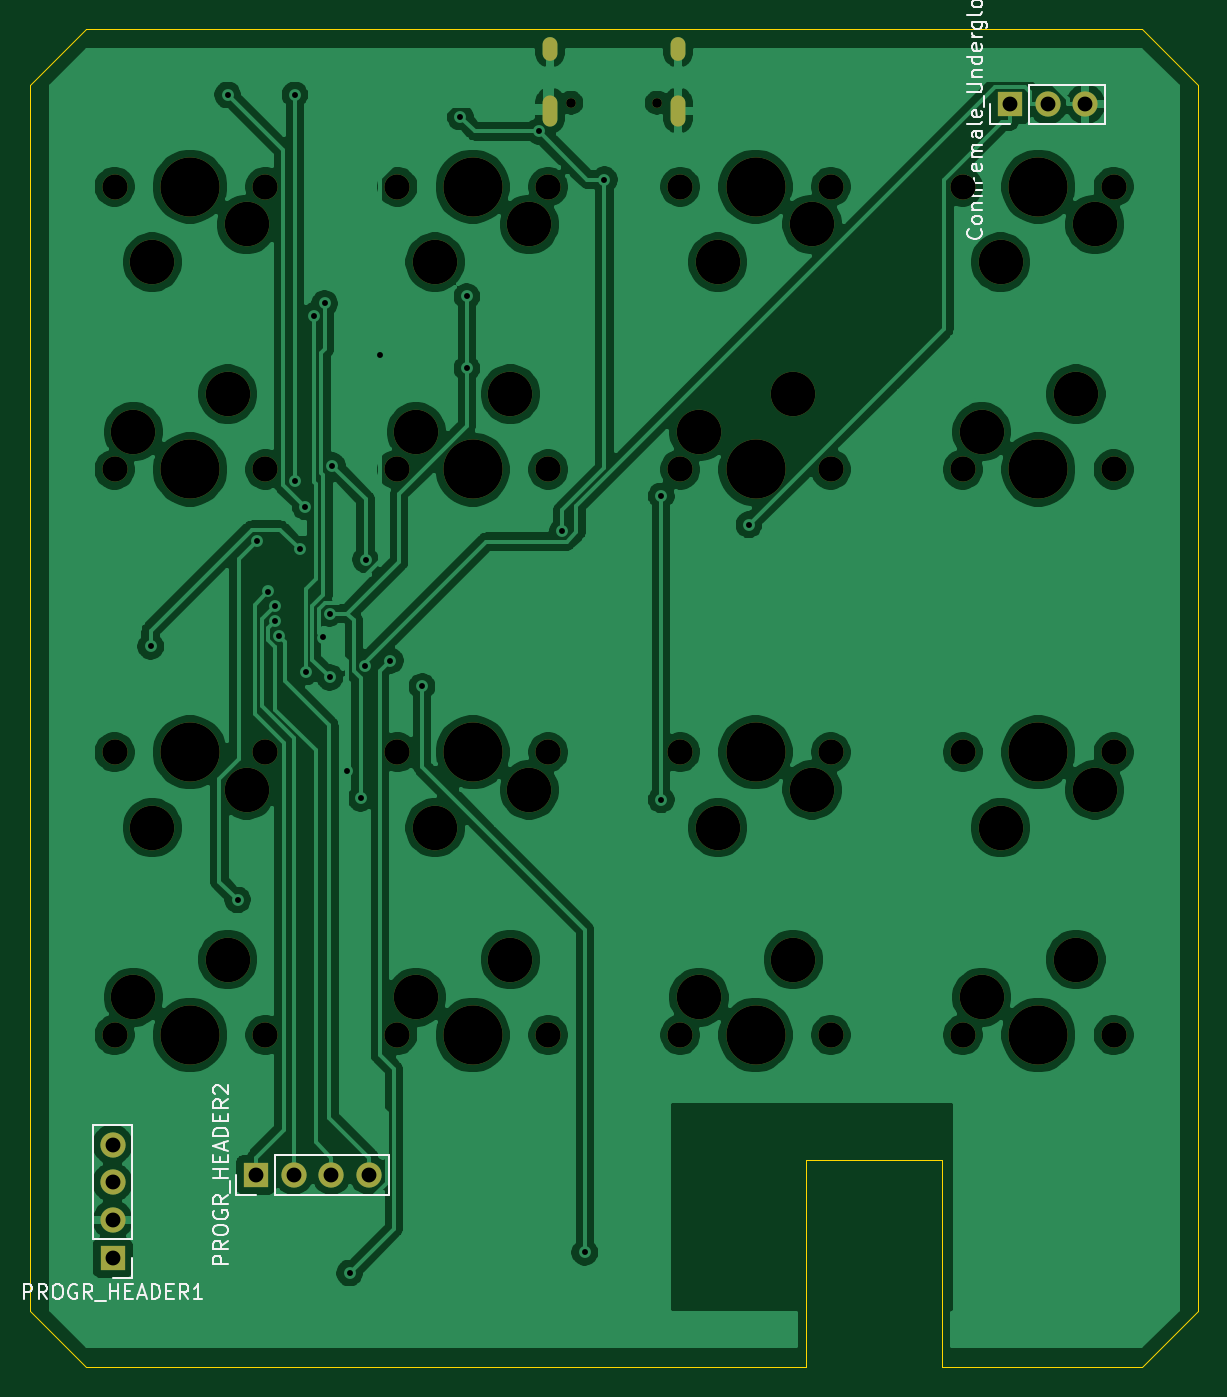
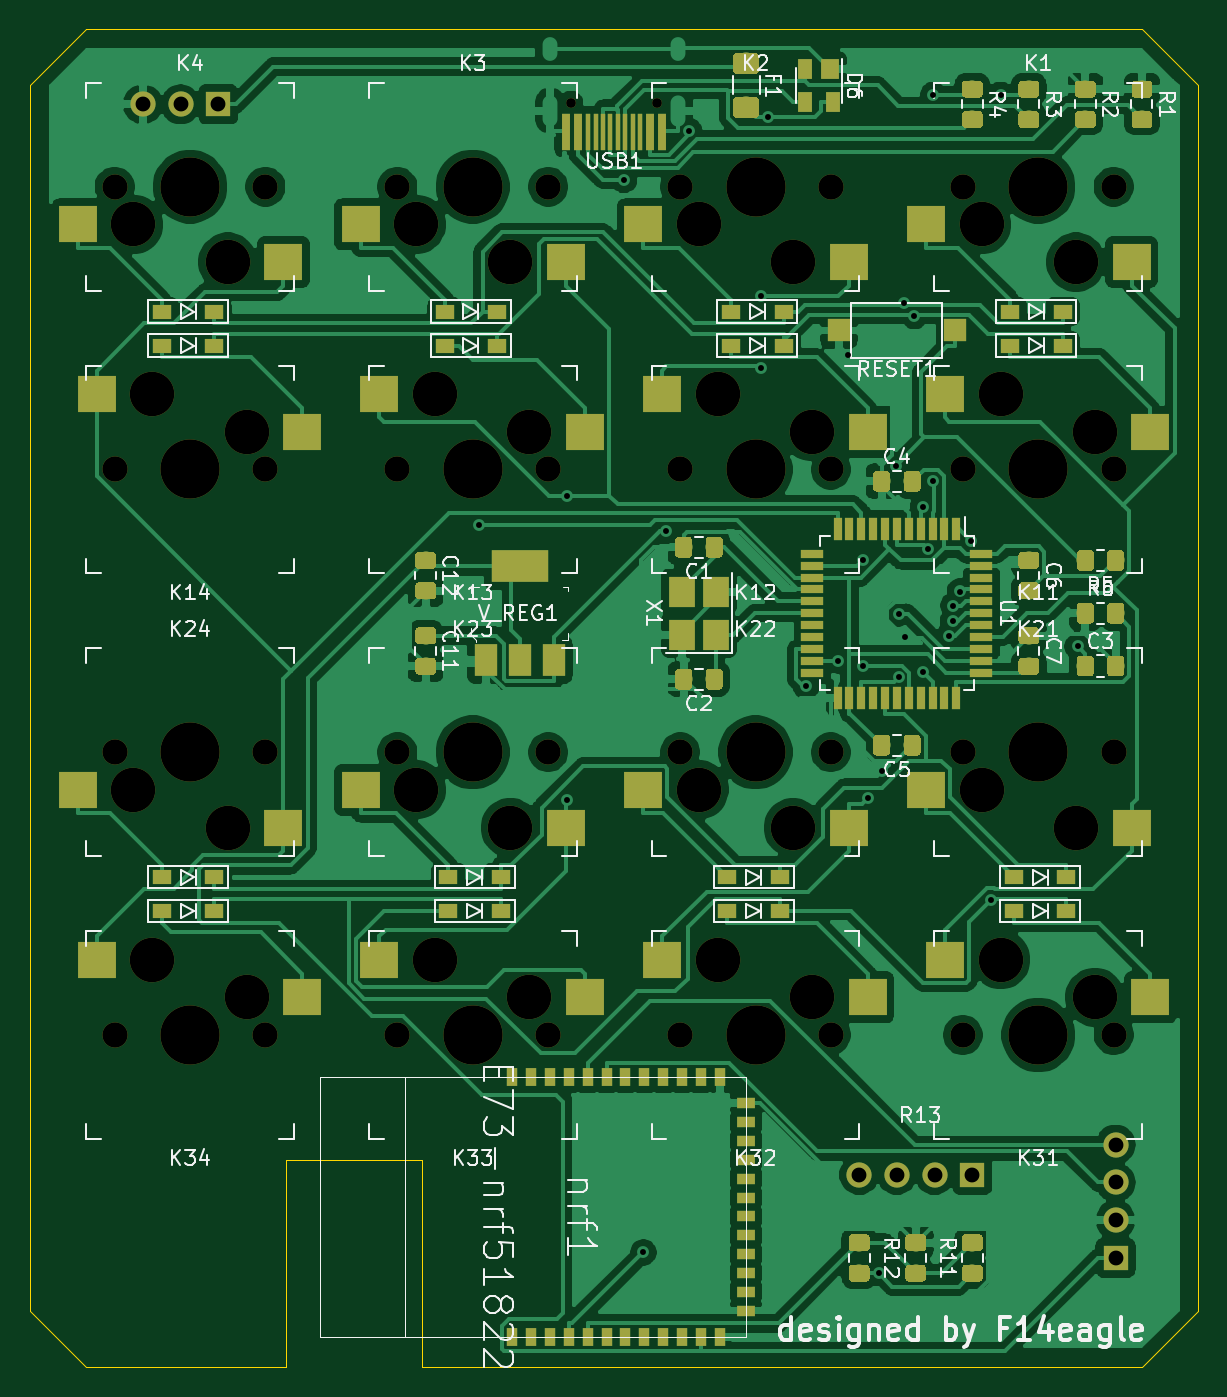
Circuit board: 11 layer files. Board 78.7 x 90.2 mm.
- bottom_copper: wingxx-receiver-v4-B_Cu.gbr (272061 bytes)
- bottom_mask: wingxx-receiver-v4-B_Mask.gbr (75564 bytes)
- paste: wingxx-receiver-v4-B_Paste.gbr (72731 bytes)
- bottom_silk: wingxx-receiver-v4-B_SilkS.gbr (53639 bytes)
- outline: wingxx-receiver-v4-Edge_Cuts.gbr (1099 bytes)
- top_copper: wingxx-receiver-v4-F_Cu.gbr (179571 bytes)
- top_mask: wingxx-receiver-v4-F_Mask.gbr (3419 bytes)
- paste: wingxx-receiver-v4-F_Paste.gbr (500 bytes)
- top_silk: wingxx-receiver-v4-F_SilkS.gbr (13624 bytes)
- drill: wingxx-receiver-v4-NPTH.drl (1554 bytes)
- drill: wingxx-receiver-v4-PTH.drl (1219 bytes)

=== bottom_copper: wingxx-receiver-v4-B_Cu.gbr (272061 bytes, source omitted) ===
=== bottom_mask: wingxx-receiver-v4-B_Mask.gbr (75564 bytes, source omitted) ===
=== paste: wingxx-receiver-v4-B_Paste.gbr (72731 bytes, source omitted) ===
=== bottom_silk: wingxx-receiver-v4-B_SilkS.gbr (53639 bytes, source omitted) ===
=== outline: wingxx-receiver-v4-Edge_Cuts.gbr ===
G04 #@! TF.GenerationSoftware,KiCad,Pcbnew,(5.1.2)-2*
G04 #@! TF.CreationDate,2020-01-16T16:08:25+08:00*
G04 #@! TF.ProjectId,wingxx-receiver-v4,77696e67-7878-42d7-9265-636569766572,rev?*
G04 #@! TF.SameCoordinates,Original*
G04 #@! TF.FileFunction,Profile,NP*
%FSLAX46Y46*%
G04 Gerber Fmt 4.6, Leading zero omitted, Abs format (unit mm)*
G04 Created by KiCad (PCBNEW (5.1.2)-2) date 2020-01-16 16:08:25*
%MOMM*%
%LPD*%
G04 APERTURE LIST*
%ADD10C,0.100000*%
G04 APERTURE END LIST*
D10*
X136398000Y-148590000D02*
X149860000Y-148590000D01*
X136398000Y-134620000D02*
X136398000Y-148590000D01*
X127254000Y-134620000D02*
X136398000Y-134620000D01*
X127254000Y-148590000D02*
X127254000Y-134620000D01*
X149860000Y-58420000D02*
X153670000Y-62230000D01*
X149860000Y-148590000D02*
X153670000Y-144780000D01*
X74930000Y-144780000D02*
X78740000Y-148590000D01*
X78740000Y-58420000D02*
X74930000Y-62230000D01*
X153670000Y-62230000D02*
X153670000Y-144780000D01*
X78740000Y-58420000D02*
X149860000Y-58420000D01*
X74930000Y-144780000D02*
X74930000Y-62230000D01*
X127254000Y-148590000D02*
X78740000Y-148590000D01*
M02*

=== top_copper: wingxx-receiver-v4-F_Cu.gbr (179571 bytes, source omitted) ===
=== top_mask: wingxx-receiver-v4-F_Mask.gbr ===
G04 #@! TF.GenerationSoftware,KiCad,Pcbnew,(5.1.2)-2*
G04 #@! TF.CreationDate,2020-01-16T16:08:25+08:00*
G04 #@! TF.ProjectId,wingxx-receiver-v4,77696e67-7878-42d7-9265-636569766572,rev?*
G04 #@! TF.SameCoordinates,Original*
G04 #@! TF.FileFunction,Soldermask,Top*
G04 #@! TF.FilePolarity,Negative*
%FSLAX46Y46*%
G04 Gerber Fmt 4.6, Leading zero omitted, Abs format (unit mm)*
G04 Created by KiCad (PCBNEW (5.1.2)-2) date 2020-01-16 16:08:25*
%MOMM*%
%LPD*%
G04 APERTURE LIST*
%ADD10O,1.700000X1.700000*%
%ADD11R,1.700000X1.700000*%
%ADD12C,0.650000*%
%ADD13O,1.000000X2.100000*%
%ADD14O,1.000000X1.600000*%
%ADD15C,1.701800*%
%ADD16C,3.987800*%
%ADD17C,3.000000*%
G04 APERTURE END LIST*
D10*
X97790000Y-135636000D03*
X95250000Y-135636000D03*
X92710000Y-135636000D03*
D11*
X90170000Y-135636000D03*
D12*
X117190000Y-63400000D03*
X111410000Y-63400000D03*
D13*
X109980000Y-63930000D03*
X118620000Y-63930000D03*
D14*
X109980000Y-59750000D03*
X118620000Y-59750000D03*
D10*
X146050000Y-63500000D03*
X143510000Y-63500000D03*
D11*
X140970000Y-63500000D03*
D10*
X80518000Y-133604000D03*
X80518000Y-136144000D03*
X80518000Y-138684000D03*
D11*
X80518000Y-141224000D03*
D15*
X137795000Y-126206000D03*
X147955000Y-126206000D03*
D16*
X142875000Y-126206000D03*
D17*
X139065000Y-123666000D03*
X145415000Y-121126000D03*
D15*
X118745000Y-126206000D03*
X128905000Y-126206000D03*
D16*
X123825000Y-126206000D03*
D17*
X120015000Y-123666000D03*
X126365000Y-121126000D03*
D15*
X99695000Y-126206000D03*
X109855000Y-126206000D03*
D16*
X104775000Y-126206000D03*
D17*
X100965000Y-123666000D03*
X107315000Y-121126000D03*
D15*
X80645000Y-126206000D03*
X90805000Y-126206000D03*
D16*
X85725000Y-126206000D03*
D17*
X81915000Y-123666000D03*
X88265000Y-121126000D03*
D15*
X147955000Y-107156000D03*
X137795000Y-107156000D03*
D16*
X142875000Y-107156000D03*
D17*
X146685000Y-109696000D03*
X140335000Y-112236000D03*
D15*
X128905000Y-107156000D03*
X118745000Y-107156000D03*
D16*
X123825000Y-107156000D03*
D17*
X127635000Y-109696000D03*
X121285000Y-112236000D03*
D15*
X109855000Y-107156000D03*
X99695000Y-107156000D03*
D16*
X104775000Y-107156000D03*
D17*
X108585000Y-109696000D03*
X102235000Y-112236000D03*
D15*
X90805000Y-107156000D03*
X80645000Y-107156000D03*
D16*
X85725000Y-107156000D03*
D17*
X89535000Y-109696000D03*
X83185000Y-112236000D03*
D15*
X137795000Y-88106200D03*
X147955000Y-88106200D03*
D16*
X142875000Y-88106200D03*
D17*
X139065000Y-85566200D03*
X145415000Y-83026200D03*
D15*
X118745000Y-88106200D03*
X128905000Y-88106200D03*
D16*
X123825000Y-88106200D03*
D17*
X120015000Y-85566200D03*
X126365000Y-83026200D03*
D15*
X99695000Y-88106200D03*
X109855000Y-88106200D03*
D16*
X104775000Y-88106200D03*
D17*
X100965000Y-85566200D03*
X107315000Y-83026200D03*
D15*
X80645000Y-88106200D03*
X90805000Y-88106200D03*
D16*
X85725000Y-88106200D03*
D17*
X81915000Y-85566200D03*
X88265000Y-83026200D03*
D15*
X147955000Y-69056200D03*
X137795000Y-69056200D03*
D16*
X142875000Y-69056200D03*
D17*
X146685000Y-71596200D03*
X140335000Y-74136200D03*
D15*
X128905000Y-69056200D03*
X118745000Y-69056200D03*
D16*
X123825000Y-69056200D03*
D17*
X127635000Y-71596200D03*
X121285000Y-74136200D03*
D15*
X109855000Y-69056200D03*
X99695000Y-69056200D03*
D16*
X104775000Y-69056200D03*
D17*
X108585000Y-71596200D03*
X102235000Y-74136200D03*
D15*
X90805000Y-69056200D03*
X80645000Y-69056200D03*
D16*
X85725000Y-69056200D03*
D17*
X89535000Y-71596200D03*
X83185000Y-74136200D03*
M02*

=== paste: wingxx-receiver-v4-F_Paste.gbr ===
G04 #@! TF.GenerationSoftware,KiCad,Pcbnew,(5.1.2)-2*
G04 #@! TF.CreationDate,2020-01-16T16:08:25+08:00*
G04 #@! TF.ProjectId,wingxx-receiver-v4,77696e67-7878-42d7-9265-636569766572,rev?*
G04 #@! TF.SameCoordinates,Original*
G04 #@! TF.FileFunction,Paste,Top*
G04 #@! TF.FilePolarity,Positive*
%FSLAX46Y46*%
G04 Gerber Fmt 4.6, Leading zero omitted, Abs format (unit mm)*
G04 Created by KiCad (PCBNEW (5.1.2)-2) date 2020-01-16 16:08:25*
%MOMM*%
%LPD*%
G04 APERTURE LIST*
G04 APERTURE END LIST*
M02*

=== top_silk: wingxx-receiver-v4-F_SilkS.gbr (13624 bytes, source omitted) ===
=== drill: wingxx-receiver-v4-NPTH.drl ===
M48
; DRILL file {KiCad (5.1.2)-2} date 2020/1/16 16:08:29
; FORMAT={-:-/ absolute / inch / decimal}
; #@! TF.CreationDate,2020-01-16T16:08:29+08:00
; #@! TF.GenerationSoftware,Kicad,Pcbnew,(5.1.2)-2
; #@! TF.FileFunction,NonPlated,1,2,NPTH
FMAT,2
INCH
T1C0.0256
T2C0.0670
T3C0.1181
T4C0.1570
%
G90
G05
T1
X4.3862Y-2.4961
X4.6138Y-2.4961
T2
X5.425Y-4.9687
X5.825Y-4.9687
X3.925Y-4.2187
X4.325Y-4.2187
X4.675Y-2.7187
X5.075Y-2.7187
X3.175Y-4.2187
X3.575Y-4.2187
X5.425Y-3.4687
X5.825Y-3.4687
X4.675Y-4.9687
X5.075Y-4.9687
X3.175Y-4.9687
X3.575Y-4.9687
X3.175Y-3.4687
X3.575Y-3.4687
X4.675Y-4.2187
X5.075Y-4.2187
X3.925Y-2.7187
X4.325Y-2.7187
X3.925Y-3.4687
X4.325Y-3.4687
X3.925Y-4.9687
X4.325Y-4.9687
X5.425Y-4.2187
X5.825Y-4.2187
X5.425Y-2.7187
X5.825Y-2.7187
X4.675Y-3.4687
X5.075Y-3.4687
X3.175Y-2.7187
X3.575Y-2.7187
T3
X3.225Y-4.8687
X3.475Y-4.7687
X3.225Y-3.3687
X3.475Y-3.2687
X4.775Y-4.4187
X5.025Y-4.3187
X4.025Y-2.9187
X4.275Y-2.8187
X3.975Y-3.3687
X4.225Y-3.2687
X3.975Y-4.8687
X4.225Y-4.7687
X5.525Y-4.4187
X5.775Y-4.3187
X5.525Y-2.9187
X5.775Y-2.8187
X4.725Y-3.3687
X4.975Y-3.2687
X3.275Y-2.9187
X3.525Y-2.8187
X5.475Y-4.8687
X5.725Y-4.7687
X4.025Y-4.4187
X4.275Y-4.3187
X4.775Y-2.9187
X5.025Y-2.8187
X3.275Y-4.4187
X3.525Y-4.3187
X5.475Y-3.3687
X5.725Y-3.2687
X4.725Y-4.8687
X4.975Y-4.7687
T4
X4.875Y-4.9687
X3.375Y-4.9687
X3.375Y-3.4687
X4.875Y-4.2187
X4.125Y-2.7187
X4.125Y-3.4687
X4.125Y-4.9687
X5.625Y-4.2187
X5.625Y-2.7187
X4.875Y-3.4687
X3.375Y-2.7187
X5.625Y-4.9687
X4.125Y-4.2187
X4.875Y-2.7187
X3.375Y-4.2187
X5.625Y-3.4687
T0
M30

=== drill: wingxx-receiver-v4-PTH.drl ===
M48
; DRILL file {KiCad (5.1.2)-2} date 2020/1/16 16:08:28
; FORMAT={-:-/ absolute / inch / decimal}
; #@! TF.CreationDate,2020-01-16T16:08:28+08:00
; #@! TF.GenerationSoftware,Kicad,Pcbnew,(5.1.2)-2
; #@! TF.FileFunction,Plated,1,2,PTH
FMAT,2
INCH
T1C0.0157
T2C0.0236
T3C0.0394
%
G90
G05
T1
X3.2708Y-3.9381
X3.475Y-2.4753
X3.5012Y-4.6104
X3.5529Y-3.6575
X3.5829Y-3.7924
X3.6004Y-3.8306
X3.6014Y-3.8708
X3.6116Y-3.9104
X3.6532Y-2.4753
X3.6532Y-3.499
X3.6663Y-3.6797
X3.6806Y-3.5678
X3.6814Y-4.0062
X3.7035Y-3.0615
X3.728Y-3.9144
X3.7321Y-3.0282
X3.7454Y-3.8508
X3.7457Y-4.0203
X3.7522Y-3.4585
X3.7907Y-4.2672
X3.7985Y-5.6004
X3.8274Y-4.3412
X3.8386Y-3.9887
X3.8406Y-3.7082
X3.8787Y-3.166
X3.906Y-3.976
X3.9904Y-4.0439
X4.0917Y-2.5337
X4.1094Y-3.0098
X4.1094Y-3.2003
X4.3005Y-2.5717
X4.3629Y-3.6318
X4.4223Y-5.5452
X4.474Y-2.7002
X4.6247Y-3.5392
X4.6247Y-4.3449
X4.8574Y-3.6155
T3
X5.55Y-2.5
X5.65Y-2.5
X5.75Y-2.5
X3.55Y-5.34
X3.65Y-5.34
X3.75Y-5.34
X3.85Y-5.34
X3.17Y-5.26
X3.17Y-5.36
X3.17Y-5.46
X3.17Y-5.56
T2
G00X4.3299Y-2.3406
M15
G01X4.3299Y-2.3642
M16
G05
G00X4.3299Y-2.4953
M15
G01X4.3299Y-2.5386
M16
G05
G00X4.6701Y-2.3406
M15
G01X4.6701Y-2.3642
M16
G05
G00X4.6701Y-2.4953
M15
G01X4.6701Y-2.5386
M16
G05
T0
M30

